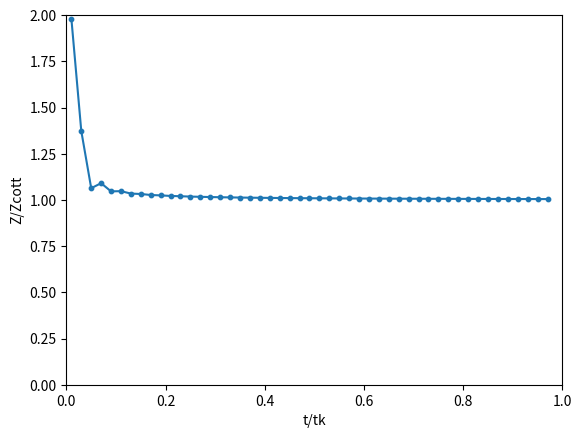
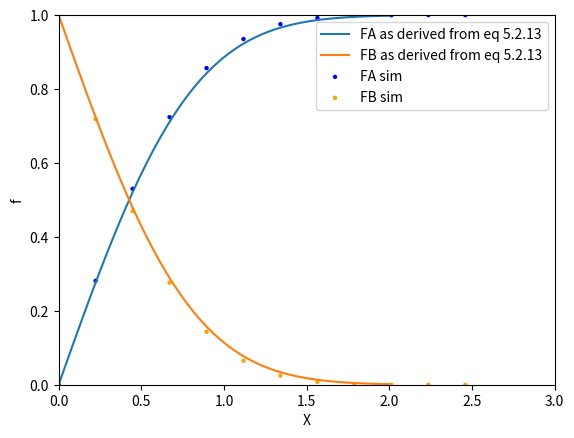

Source code (Python) for these figures, in order:
#!/usr/bin/env python
import matplotlib.pyplot as plt
import math
import numpy
import argparse

########### INPUT VARIABLES USED IN EXECEL SUPPLIED ###########
# D = 1.00E-06 	# Diffusion Coefficient (cm^2/s)
# A = 1			# Area of the Electrode (cm^2)
# F = 96485 	# Faraday's Constant (C/mol)
# c = 1.00E-06 	# Concentration (mol/cm3)
# n = 1			# n electron process
# tk = 1.08E+06	# Know carachteristic time of the simulation (s)

########### DERIVED VARIABLES USED IN EXCEL EXAMPLE ###########
# NOT USED IN PROGRAM BUT GIVEN ON EXCEL SHEET 
# delT = tk / l			
# delx = (D*tk/Dm/l)**0.5	
# jmax = 4.2*(l**0.5)
###############################################################

def cottrell_exp(l,Dm,Boxes,tOVERtk):
	""" 
	Electrochem Simulation. Problem B.2 Bard. Mostly a translate of Fortran program Figure B.2.1 (Bard ) 
	This function takes 4 input arguments (l, Dm, Boxes, tOVERtk).
	A simulation of the Cottrell experiment which compares simulated non dimentional current to the current as derived from the cottrell equation.
	Then calculates dimentioneless concentration FA and FB over specified amount of boxes (starting from the electrode surface extending into the solution) at a specified dimentionless time.

	########### Example variables ###########
	# l = 50			# number of iterations corresponding to the known carachteristic time pf the simulation
	# Dm = 0.40			# Model diffusion coefficient in a simulation (None)
	# Boxes = 12		# How many boxes are to be plotted 
	# tOVERtk = 0.2		# Non dimentional Time
	
	Example use:
	>>> cottrell_exp(50,0.4,12,0.2)

	"""

	# At what non dimentinal time if FA and FB to be plotted 
	NonDTime = int(l*tOVERtk)	

	# Initializing some variable
	Z = list()
	T = list()
	ZCOTT = list()
	R = list()
	FA = list()
	FB = list()
	X = list()
	ConcFAfromEq5213 = list()
	ConcFBfromEq5213 = list()

	########## INITIAL CONDTS ###########
	# Electro reactant A is uniformely distributed initially.
	# Potential step is is applied at t = 0 forcing surface conc. of A to zero by converting it faradaically to species B
	# Start by setting up arrays to represent fractional conc. of A and B in each box
	# arrays initiallized to reflect uniform conc. of A and abscence of B
	# Old and new arrays for each species.... 

	# Setting up lists to represent the fractional concentrations of A and B in each box. 
	FAOLD = [1] * l
	FANEW = [1] * l
	FBOLD = [0] * l
	FBNEW = [0] * l

	# New conc. arrays calculated from old ones according to laws of diffusion
	k = 0
	while k != l:
		# print("Iteration: ", k)
		# Diffusion beyond the first box
		# for any experiment that has proceeded for time t will alter the solution from it's bulk carachter for a distance no larger than about 6*(Dt**1/2)
		jmax = int(4.2*(k**0.5))
		for j in range(1,jmax):
			FANEW[j] = FAOLD[j]+Dm*(FAOLD[j-1]-2*FAOLD[j]+FAOLD[j+1])
			FBNEW[j] = FBOLD[j]+Dm*(FBOLD[j-1]-2*FBOLD[j]+FBOLD[j+1])

		# Diffusion into the first box
		FANEW[0] = FAOLD[0]+ Dm*(FAOLD[1]-FAOLD[0])
		FBNEW[0] = FBOLD[0]+ Dm*(FBOLD[1]-FBOLD[0])

		
		#Faradaic conversion and current flow

		# Current Z(k) is calculated from amount of A converted
		Z.append(((l/Dm)**0.5)*FANEW[0])
		# FBNEW(0) is incremented by an equal amount to reflect faradaic conversion.
		FBNEW[0] = FBNEW[0] + FANEW[0]
		# Boundary cond. require that species A be zero in first box
		FANEW[0] = 0

		# if k == l/2: #this was what was given in the bard book also l/2 was 50
		# Type out conc. arrays when t/tk = 0.2 --> this will occur at iteration l/5
		# We are chosing a carachteristic time where the concentration profiles are to be plotted
		if k == NonDTime:
			#for j in range(0,jmax):
			for j in range(0,Boxes): #In the assignment we only want the first 12 boxes
				# X.append((j-1)/((Dm*l)**0.5))
				# not sure about this one here but the following line of code gives conc. profile that starts at zero 
				X.append((j)/((Dm*l)**0.5))
				FA.append(FANEW[j])
				FB.append(FBNEW[j])

		#Set up Old arrays for next iteration
		for j in range(0,jmax):
			FAOLD[j] = FANEW[j]
			FBOLD[j] = FBNEW[j]

		k = k+1 # Add an iteration of time. This terminates the while loop when k reaches l iterations.

	# Current time curve
	for k in range(1,l):
		T.append((k-0.5)/l)
		ZCOTT = ((float(math.pi)*T[k-1])**0.5)**-1
		R.append(Z[k]/ZCOTT)

	# From trial and error we find that by replacing x by nondimentinal distance and Do*t by t/tk in equation 5.2.13 we obtain 	
	distance = numpy.linspace(0, 2, num=50)
	for x in distance:
		conc = math.erf(x/(2*(tOVERtk)**0.5))
		ConcFAfromEq5213.append(conc)
		ConcFBfromEq5213.append(1-conc)

	###################################################
	################ Plotting results #################
	###################################################

	##### First Chart #####
	plt.figure(1)
	# Set chart title.
	# plt.title("Simulation for Question B.2 from (Bard, 2001)")

	# Set x, y label text.
	plt.xlabel("t/tk")
	plt.ylabel("Z/Zcott")
	plt.plot(T,R)
	# Draw point based on above x, y axis values.
	plt.scatter(T, R, s=10)

	plt.axis([0, 1.0, 0, 2.0])

	##### Second Chart #####
	plt.figure(2)
	# Set chart title.
	# plt.title("Concentration profiles of the Simulation at t/tk = 0.2 for Question B.2 from (Bard, 2001)")

	# Set x, y label text.
	plt.xlabel("X")
	plt.ylabel("f")
	plt.axis([0, 3, 0, 1])

	# Draw point based on above x, y axis values.
	FAsim = plt.scatter(X, FA, s=10, edgecolors='none', c='blue', label="FA sim")

	# Draw point based on above x, y axis values.
	FBsim = plt.scatter(X, FB, s=10, edgecolors='none', c='orange', label="FB sim")

	# Draw a line representing the concentration as derived from equation 5.2.13 in Bard for electroreactants FA and FB
	FAeq, = plt.plot(distance,ConcFAfromEq5213, label="FA as derived from eq 5.2.13")
	FBeq, = plt.plot(distance,ConcFBfromEq5213, label="FB as derived from eq 5.2.13")

	legend = plt.legend(handles=[FAeq,FBeq,FAsim,FBsim], loc=1)

	plt.show()

if __name__ == "__main__":
	# In this case the file is being run directly
	parser = argparse.ArgumentParser()
	parser.add_argument('--l', type=int, help='number of iterations corresponding to the known carachteristic time pf the simulation', default=50)
	parser.add_argument('--Dm', type=float, help='Model diffusion coefficient in a simulation', default=0.4)
	parser.add_argument('--Boxes', type=int, help='How many boxes are to be plotted', default=12)
	parser.add_argument('--tOVERtk', type=float, help='Non dimentional Time', default=0.2)

	args = parser.parse_args()

	# Run the simulation and graph results
	cottrell_exp(args.l,args.Dm,args.Boxes,args.tOVERtk)
